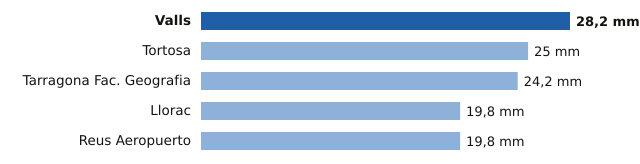

The data file committed next to this chart (first rows):
estacion, provincia, mm
Valls, Tarragona, 28.2
Tortosa, Tarragona, 25.0
Tarragona Fac. Geografia, Tarragona, 24.2
Llorac, Tarragona, 19.8
Reus Aeropuerto, Tarragona, 19.8
